5-way image classification set "sunflowerdataset_split" from GitHub (bharathreddy751/crop-growth-monitoring-system); label vocabulary: stage 1 young bud, stage 2 mature bud, stage 3 early bloom, stage 4 full bloom, stage 5 wilted.

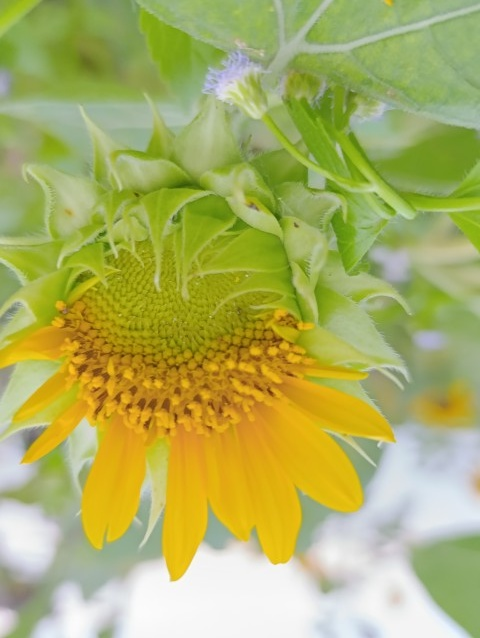
Label: stage 3 early bloom

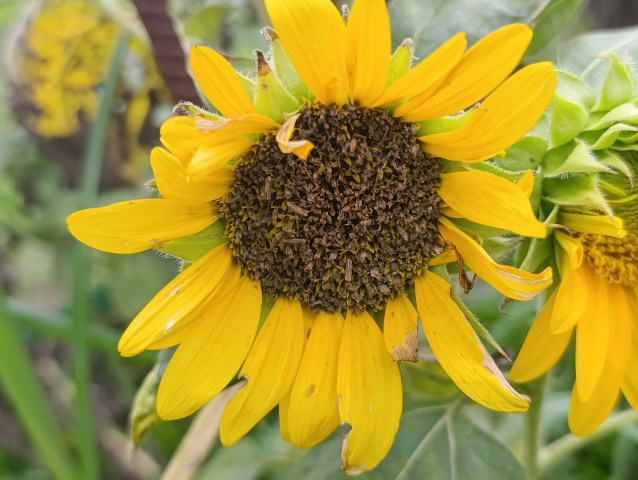
Label: stage 5 wilted

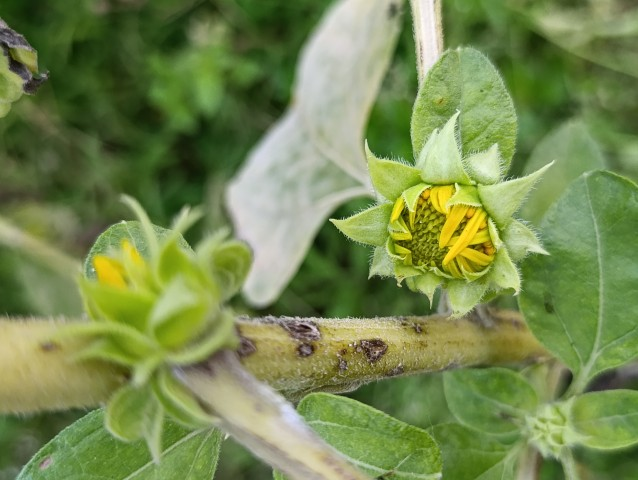
Label: stage 2 mature bud

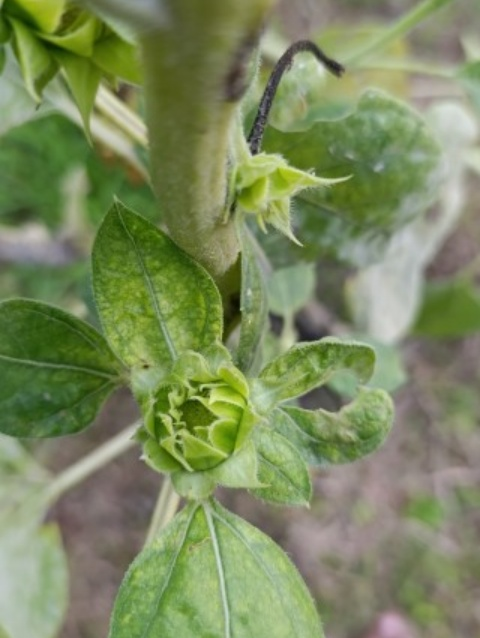
Label: stage 1 young bud

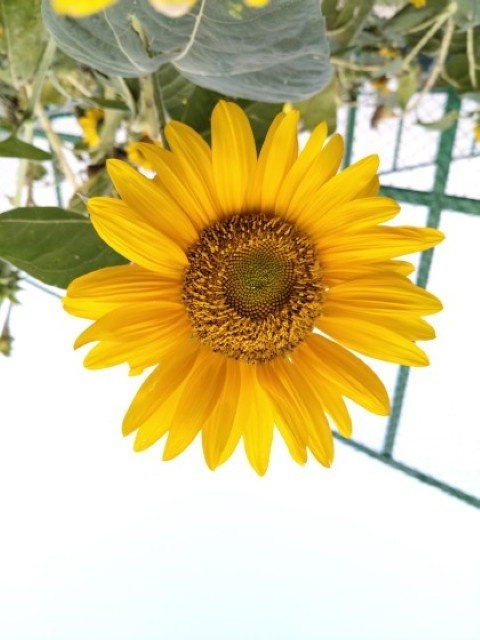
Label: stage 4 full bloom

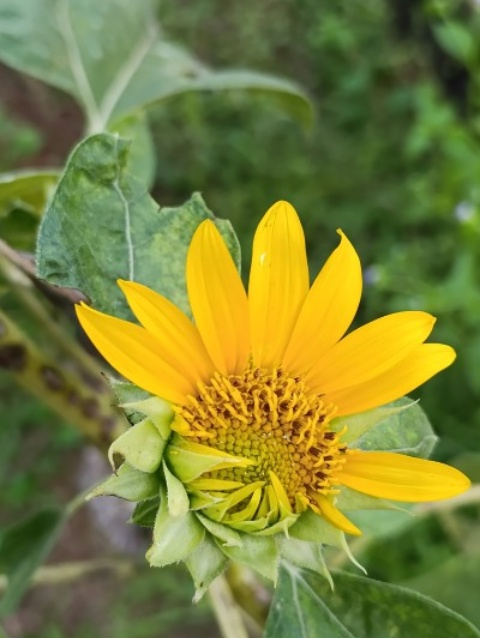
Label: stage 3 early bloom
